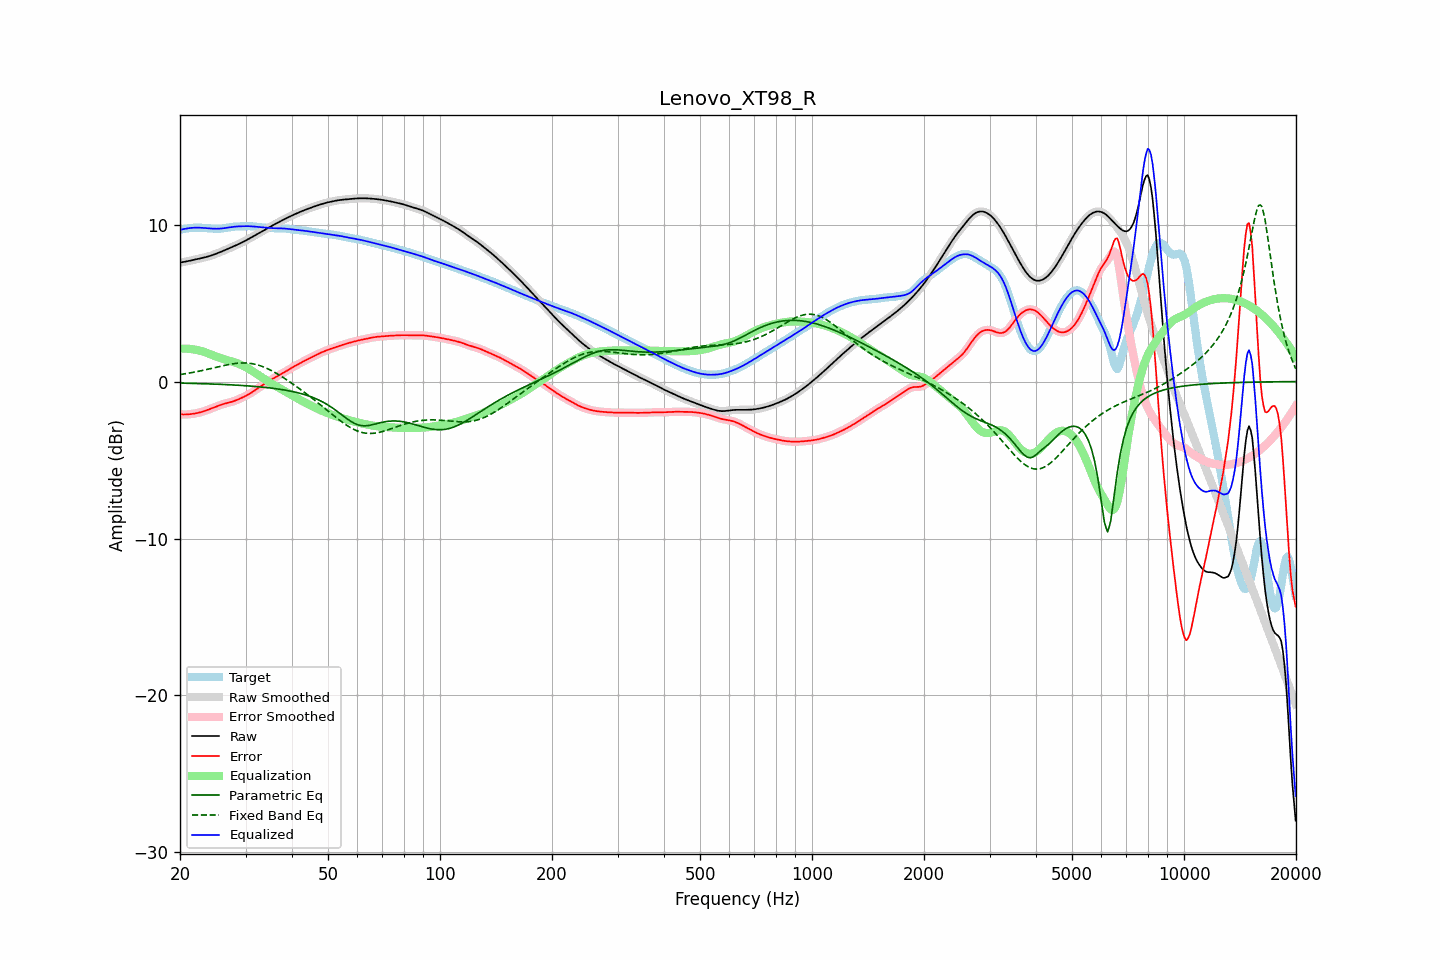

Data behind this chart, as committed beside it:
frequency, raw, error, smoothed, error_smoothed, equalization, parametric_eq, fixed_band_eq, equalized_raw, equalized_smoothed, target
20.00, 7.58, -2.08, 7.58, -2.08, 2.09, -0.10, 0.45, 9.67, 9.67, 9.66
20.20, 7.60, -2.09, 7.60, -2.09, 2.09, -0.10, 0.46, 9.69, 9.69, 9.69
20.40, 7.61, -2.10, 7.61, -2.10, 2.10, -0.10, 0.48, 9.71, 9.71, 9.71
20.61, 7.63, -2.10, 7.63, -2.10, 2.10, -0.11, 0.49, 9.73, 9.73, 9.73
20.81, 7.65, -2.10, 7.65, -2.10, 2.09, -0.11, 0.51, 9.75, 9.75, 9.75
21.02, 7.67, -2.09, 7.67, -2.09, 2.09, -0.11, 0.53, 9.76, 9.76, 9.76
21.23, 7.70, -2.08, 7.69, -2.08, 2.08, -0.11, 0.54, 9.78, 9.78, 9.78
21.44, 7.72, -2.07, 7.72, -2.07, 2.07, -0.12, 0.56, 9.79, 9.79, 9.79
21.66, 7.74, -2.05, 7.74, -2.06, 2.06, -0.12, 0.58, 9.80, 9.80, 9.79
21.87, 7.76, -2.04, 7.76, -2.04, 2.04, -0.12, 0.60, 9.80, 9.80, 9.80
22.09, 7.78, -2.02, 7.78, -2.02, 2.02, -0.12, 0.62, 9.81, 9.81, 9.81
22.31, 7.81, -2.00, 7.81, -2.00, 2.00, -0.13, 0.64, 9.81, 9.81, 9.81
22.54, 7.83, -1.98, 7.83, -1.98, 1.97, -0.13, 0.66, 9.80, 9.80, 9.80
22.76, 7.85, -1.95, 7.85, -1.95, 1.95, -0.13, 0.68, 9.80, 9.80, 9.80
22.99, 7.87, -1.92, 7.87, -1.92, 1.92, -0.14, 0.71, 9.79, 9.79, 9.79
23.22, 7.90, -1.89, 7.90, -1.89, 1.89, -0.14, 0.73, 9.78, 9.78, 9.79
23.45, 7.93, -1.85, 7.93, -1.85, 1.85, -0.14, 0.75, 9.78, 9.78, 9.78
23.69, 7.95, -1.81, 7.95, -1.81, 1.81, -0.15, 0.78, 9.77, 9.77, 9.77
23.92, 7.98, -1.77, 7.98, -1.77, 1.77, -0.15, 0.80, 9.76, 9.76, 9.76
24.16, 8.02, -1.74, 8.02, -1.74, 1.74, -0.15, 0.82, 9.75, 9.75, 9.75
24.40, 8.05, -1.70, 8.05, -1.70, 1.69, -0.16, 0.85, 9.74, 9.74, 9.75
24.65, 8.09, -1.65, 8.09, -1.65, 1.65, -0.16, 0.87, 9.74, 9.74, 9.74
24.89, 8.12, -1.61, 8.12, -1.61, 1.61, -0.17, 0.90, 9.74, 9.74, 9.74
25.14, 8.16, -1.57, 8.16, -1.57, 1.57, -0.17, 0.92, 9.74, 9.74, 9.74
25.39, 8.20, -1.53, 8.20, -1.53, 1.54, -0.17, 0.94, 9.74, 9.74, 9.74
25.65, 8.24, -1.50, 8.24, -1.50, 1.50, -0.18, 0.97, 9.74, 9.74, 9.74
25.91, 8.29, -1.46, 8.29, -1.46, 1.47, -0.18, 0.99, 9.75, 9.75, 9.75
26.16, 8.33, -1.43, 8.33, -1.43, 1.44, -0.19, 1.01, 9.77, 9.77, 9.76
26.43, 8.38, -1.40, 8.38, -1.40, 1.41, -0.19, 1.04, 9.78, 9.78, 9.78
26.69, 8.42, -1.38, 8.42, -1.38, 1.38, -0.20, 1.06, 9.80, 9.80, 9.80
26.96, 8.46, -1.35, 8.46, -1.35, 1.35, -0.20, 1.08, 9.82, 9.82, 9.82
27.23, 8.51, -1.33, 8.51, -1.33, 1.32, -0.21, 1.10, 9.83, 9.83, 9.84
27.50, 8.55, -1.30, 8.55, -1.30, 1.29, -0.21, 1.12, 9.85, 9.85, 9.85
27.77, 8.60, -1.26, 8.60, -1.26, 1.26, -0.22, 1.13, 9.86, 9.86, 9.86
28.05, 8.64, -1.23, 8.64, -1.23, 1.23, -0.22, 1.15, 9.87, 9.87, 9.87
28.33, 8.69, -1.19, 8.69, -1.19, 1.19, -0.23, 1.16, 9.88, 9.88, 9.88
28.62, 8.73, -1.15, 8.73, -1.15, 1.15, -0.23, 1.17, 9.88, 9.88, 9.88
28.90, 8.78, -1.10, 8.78, -1.10, 1.10, -0.24, 1.18, 9.89, 9.89, 9.88
29.19, 8.83, -1.06, 8.83, -1.06, 1.06, -0.25, 1.18, 9.89, 9.89, 9.89
29.48, 8.88, -1.01, 8.88, -1.01, 1.01, -0.25, 1.18, 9.89, 9.89, 9.89
29.78, 8.94, -0.96, 8.94, -0.96, 0.96, -0.26, 1.19, 9.90, 9.90, 9.90
30.08, 8.99, -0.91, 8.99, -0.91, 0.91, -0.27, 1.18, 9.90, 9.90, 9.90
30.38, 9.05, -0.86, 9.05, -0.86, 0.85, -0.28, 1.18, 9.90, 9.90, 9.90
30.68, 9.10, -0.80, 9.10, -0.80, 0.80, -0.28, 1.17, 9.90, 9.90, 9.90
30.99, 9.16, -0.74, 9.16, -0.74, 0.73, -0.29, 1.15, 9.89, 9.89, 9.89
31.30, 9.22, -0.67, 9.22, -0.67, 0.67, -0.30, 1.14, 9.88, 9.88, 9.89
31.61, 9.27, -0.60, 9.27, -0.60, 0.60, -0.31, 1.12, 9.88, 9.88, 9.88
31.93, 9.33, -0.53, 9.33, -0.53, 0.53, -0.32, 1.09, 9.87, 9.87, 9.87
32.24, 9.39, -0.46, 9.39, -0.46, 0.46, -0.32, 1.07, 9.85, 9.85, 9.85
32.57, 9.45, -0.39, 9.45, -0.39, 0.39, -0.33, 1.04, 9.84, 9.84, 9.84
32.89, 9.51, -0.32, 9.51, -0.32, 0.32, -0.34, 1.00, 9.83, 9.83, 9.83
33.22, 9.57, -0.25, 9.57, -0.25, 0.25, -0.35, 0.97, 9.82, 9.82, 9.82
33.55, 9.62, -0.18, 9.62, -0.18, 0.18, -0.36, 0.93, 9.81, 9.81, 9.81
33.89, 9.68, -0.12, 9.68, -0.12, 0.12, -0.37, 0.89, 9.80, 9.80, 9.80
34.23, 9.74, -0.05, 9.74, -0.05, 0.05, -0.38, 0.84, 9.79, 9.79, 9.79
34.57, 9.80, 0.02, 9.80, 0.02, -0.01, -0.40, 0.79, 9.79, 9.79, 9.78
34.92, 9.86, 0.08, 9.86, 0.08, -0.08, -0.41, 0.74, 9.78, 9.78, 9.78
35.27, 9.91, 0.14, 9.91, 0.14, -0.14, -0.42, 0.69, 9.77, 9.77, 9.77
35.62, 9.97, 0.19, 9.97, 0.20, -0.20, -0.43, 0.64, 9.77, 9.77, 9.77
35.97, 10.02, 0.25, 10.02, 0.25, -0.25, -0.45, 0.58, 9.77, 9.77, 9.77
... 635 more rows
